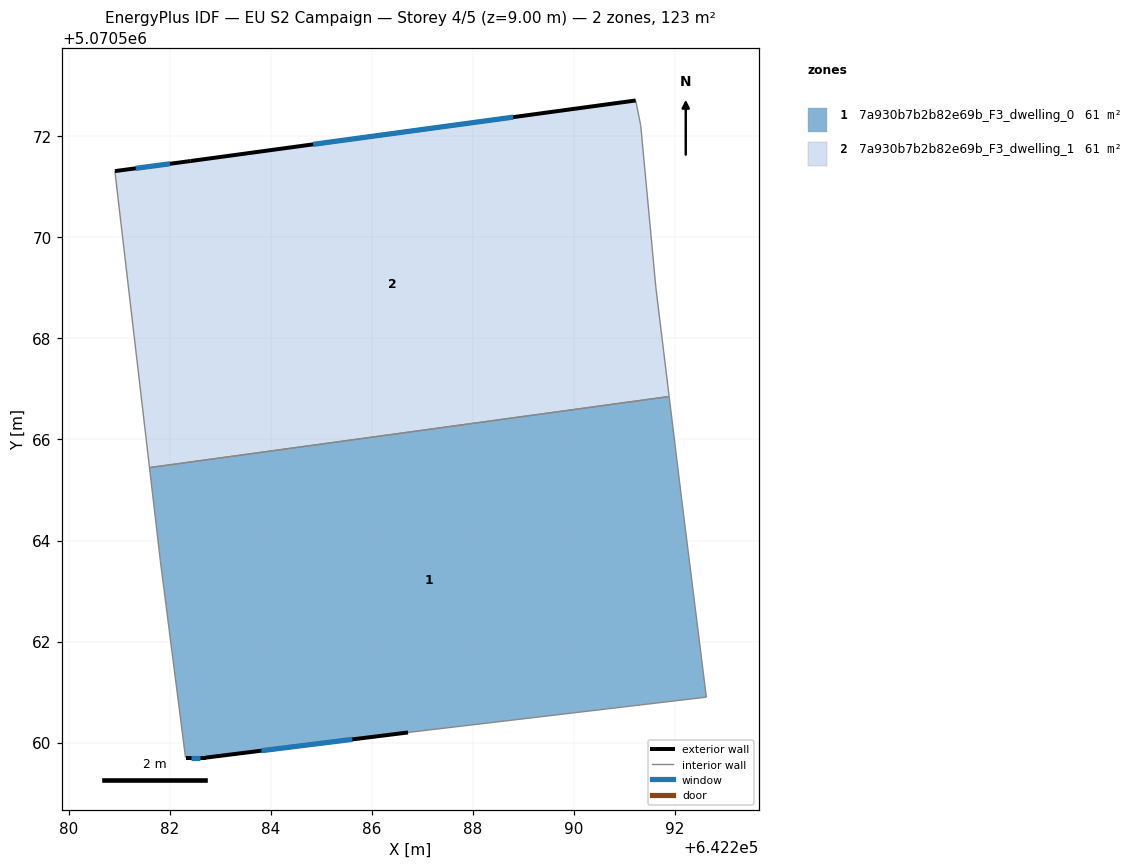
=== STOREY PLAN SPEC (per zone: floor XY polygon, exterior-wall plan segments, windows/doors) ===
zone 1: 7a930b7b2b82e69b_F3_dwelling_0  (61.3 m²)
  floor: (642291.88, 5070566.85) (642292.12, 5070564.90) (642292.62, 5070560.90) (642286.71, 5070560.20) (642282.71, 5070559.70) (642282.31, 5070559.70) (642281.81, 5070563.61) (642281.60, 5070565.44)
  exterior wall: (642282.71, 5070559.70) – (642286.71, 5070560.20)  [4.0 m]
    window: (642283.81, 5070559.84) – (642285.61, 5070560.06)  [2.4 m²]
  exterior wall: (642282.31, 5070559.70) – (642282.71, 5070559.70)  [0.4 m]
    window: (642282.42, 5070559.70) – (642282.60, 5070559.70)  [0.2 m²]
  interior walls: 6
zone 2: 7a930b7b2b82e69b_F3_dwelling_1  (61.3 m²)
  floor: (642291.22, 5070572.71) (642291.32, 5070572.21) (642291.62, 5070569.01) (642291.88, 5070566.85) (642281.60, 5070565.44) (642280.91, 5070571.31) (642282.41, 5070571.51)
  exterior wall: (642282.41, 5070571.51) – (642280.91, 5070571.31)  [1.5 m]
    window: (642282.00, 5070571.46) – (642281.32, 5070571.37)  [0.9 m²]
  exterior wall: (642291.22, 5070572.71) – (642282.41, 5070571.51)  [8.9 m]
    window: (642288.80, 5070572.38) – (642284.84, 5070571.84)  [5.4 m²]
  interior walls: 5

=== DERIVED (storey summary) ===
Building: EU S2 Campaign
Storey: 4 of 5  (floor level z = 9.00 m)
Storey gross floor area: 122.7 m²
Zones on this storey: 2
  - 7a930b7b2b82e69b_F3_dwelling_0: floor 61.3 m²; exterior wall 4.4 m (13.3 m²); 2 window(s) 2.7 m²; WWR 20.2%
  - 7a930b7b2b82e69b_F3_dwelling_1: floor 61.3 m²; exterior wall 10.4 m (31.2 m²); 2 window(s) 6.3 m²; WWR 20.2%
Zone adjacency (shared interzone walls):
  - 7a930b7b2b82e69b_F3_dwelling_0 ↔ 7a930b7b2b82e69b_F3_dwelling_1